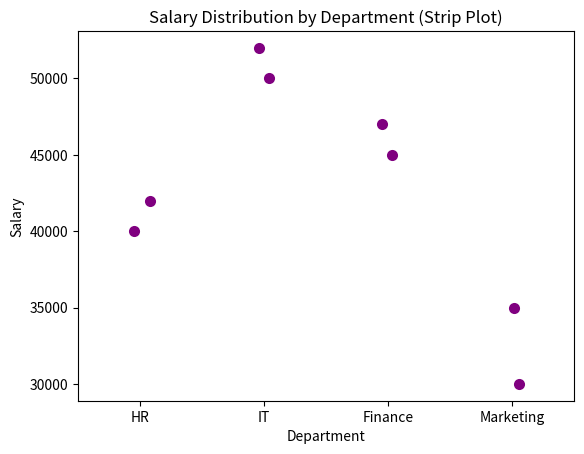

This chart was generated by the following Python code:
import seaborn as sns
import matplotlib.pyplot as plt

# Sample data
data = {
    'Department': ['HR', 'HR', 'IT', 'IT', 'Finance', 'Finance', 'Marketing', 'Marketing'],
    'Salary': [40000, 42000, 50000, 52000, 45000, 47000, 30000, 35000]
}

# Strip plot
sns.stripplot(x='Department', y='Salary', data=data, color='purple', size=8, jitter=True)

plt.title("Salary Distribution by Department (Strip Plot)")
plt.xlabel("Department")
plt.ylabel("Salary")
plt.show()
